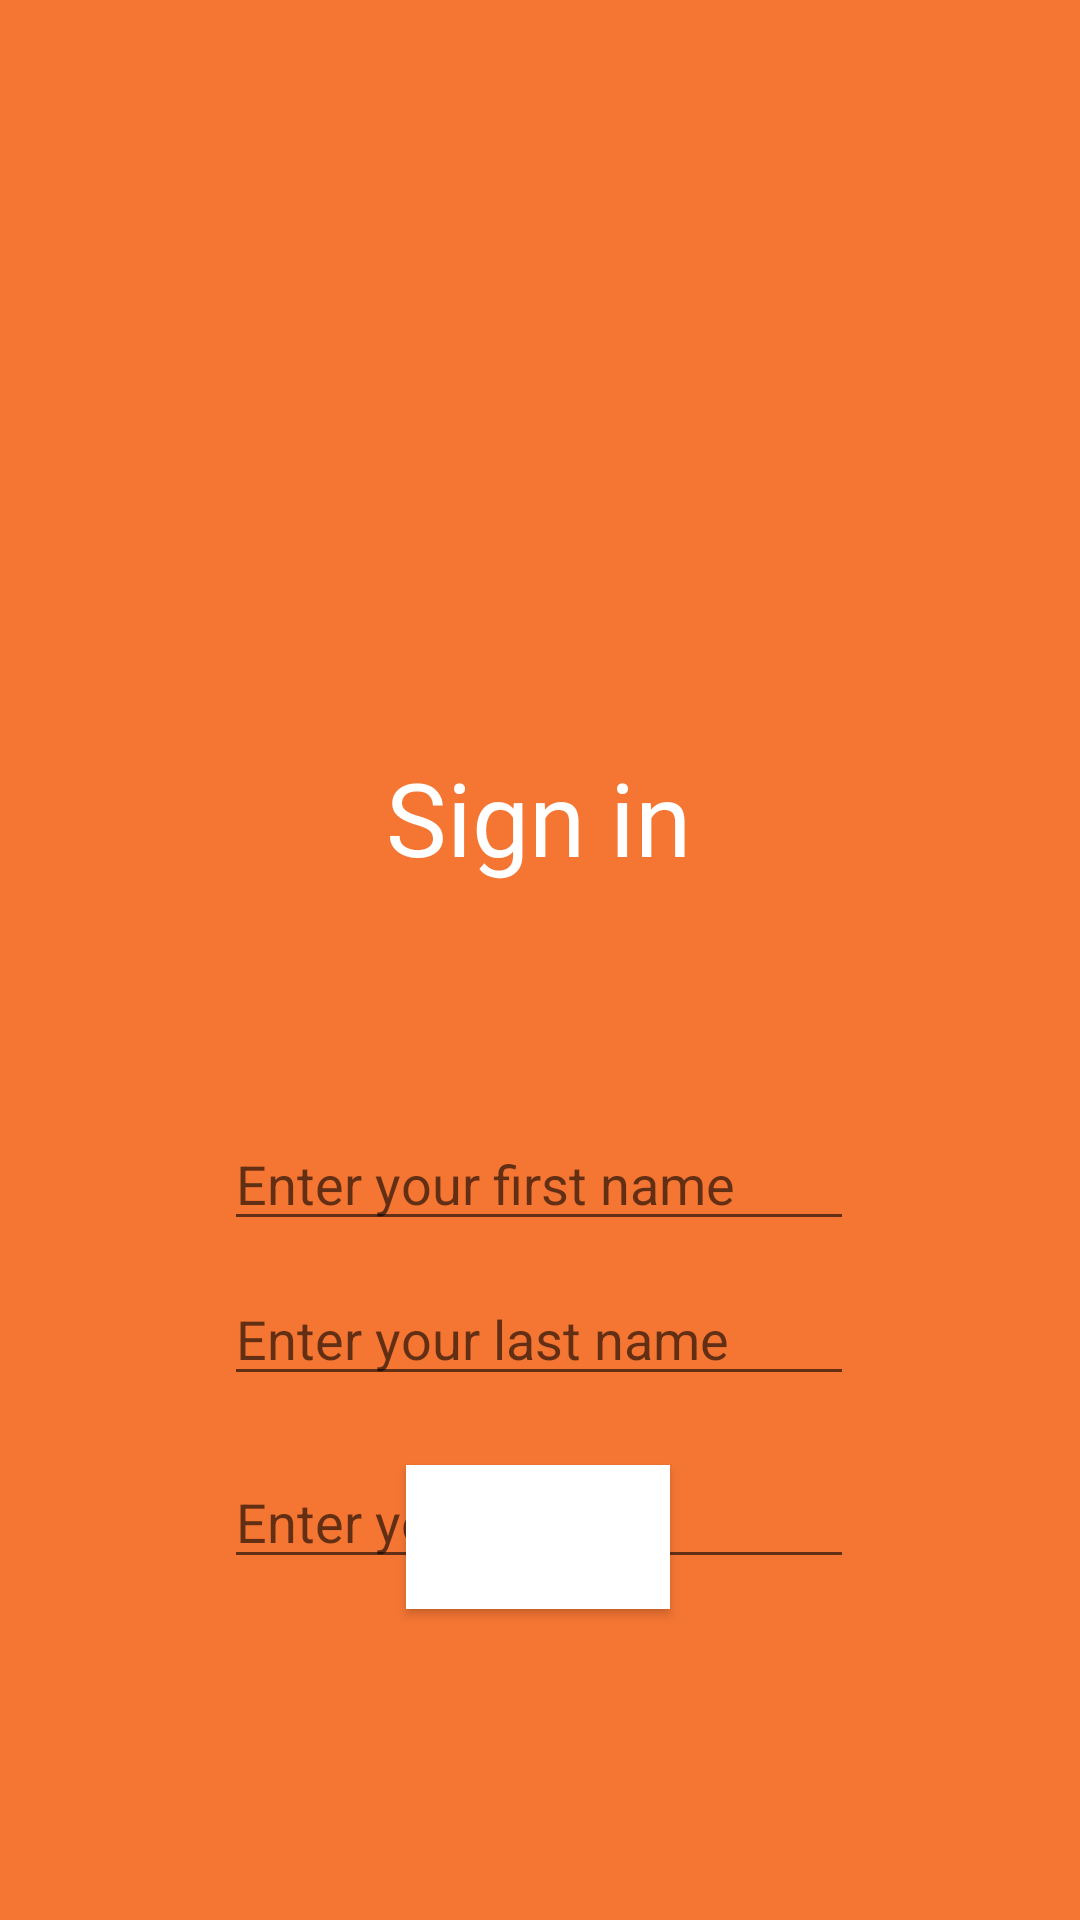

Write the Android layout XML for this screen, with the resource values it uses.
<!-- AndroidManifest.xml: application theme Theme.PizzaOrd -->
<!-- res/layout/activity_login.xml -->
<?xml version="1.0" encoding="utf-8"?>
<androidx.constraintlayout.widget.ConstraintLayout xmlns:android="http://schemas.android.com/apk/res/android"
    xmlns:app="http://schemas.android.com/apk/res-auto"
    xmlns:tools="http://schemas.android.com/tools"
    android:layout_width="match_parent"
    android:layout_height="match_parent"
    android:background="@color/white"
    tools:context=".LoginActivity">

    <View
        android:id="@+id/view"
        android:layout_width="411dp"
        android:layout_height="731dp"
        android:background="#F57633"
        app:layout_constraintBottom_toBottomOf="parent"
        app:layout_constraintEnd_toEndOf="parent"
        app:layout_constraintHorizontal_bias="0.0"
        app:layout_constraintStart_toStartOf="parent"
        app:layout_constraintTop_toTopOf="parent"
        app:layout_constraintVertical_bias="0.0" />

    <TextView
        android:id="@+id/textView3"
        android:layout_width="wrap_content"
        android:layout_height="wrap_content"
        android:fontFamily="@font/playfair_display"
        android:shadowColor="@color/white"
        android:text="Sign in"
        android:textColor="@color/white"
        android:textSize="34sp"
        app:layout_constraintBottom_toBottomOf="parent"
        app:layout_constraintEnd_toEndOf="parent"
        app:layout_constraintHorizontal_bias="0.498"
        app:layout_constraintStart_toStartOf="parent"
        app:layout_constraintTop_toTopOf="parent"
        app:layout_constraintVertical_bias="0.42" />

    <Button
        android:id="@+id/signin"
        android:layout_width="wrap_content"
        android:layout_height="wrap_content"
        android:background="@color/white"
        android:text="Sign in"
        android:textColor="@color/white"
        app:layout_constraintBottom_toBottomOf="parent"
        app:layout_constraintEnd_toEndOf="parent"
        app:layout_constraintHorizontal_bias="0.498"
        app:layout_constraintStart_toStartOf="parent"
        app:layout_constraintTop_toTopOf="@+id/view"
        app:layout_constraintVertical_bias="0.825" />

    <EditText
        android:id="@+id/firstName"
        android:layout_width="wrap_content"
        android:layout_height="wrap_content"
        android:ems="10"
        android:hint="Enter your first name"
        android:inputType="textPersonName"
        app:layout_constraintBottom_toBottomOf="@+id/view"
        app:layout_constraintEnd_toEndOf="parent"
        app:layout_constraintHorizontal_bias="0.497"
        app:layout_constraintStart_toStartOf="parent"
        app:layout_constraintTop_toTopOf="parent"
        app:layout_constraintVertical_bias="0.54" />

    <EditText
        android:id="@+id/lastName"
        android:layout_width="wrap_content"
        android:layout_height="wrap_content"
        android:ems="10"
        android:hint="Enter your last name"
        android:inputType="textPersonName"
        app:layout_constraintBottom_toBottomOf="parent"
        app:layout_constraintEnd_toEndOf="parent"
        app:layout_constraintHorizontal_bias="0.497"
        app:layout_constraintStart_toStartOf="parent"
        app:layout_constraintTop_toBottomOf="@+id/firstName"
        app:layout_constraintVertical_bias="0.055" />

    <EditText
        android:id="@+id/email"
        android:layout_width="wrap_content"
        android:layout_height="wrap_content"
        android:ems="10"
        android:hint="Enter your email"
        android:inputType="textEmailAddress"
        app:layout_constraintBottom_toBottomOf="@+id/view"
        app:layout_constraintEnd_toEndOf="parent"
        app:layout_constraintHorizontal_bias="0.497"
        app:layout_constraintStart_toStartOf="parent"
        app:layout_constraintTop_toBottomOf="@+id/lastName"
        app:layout_constraintVertical_bias="0.087" />

</androidx.constraintlayout.widget.ConstraintLayout>
<!-- resources referenced by this layout -->
<resources>
  <style name="Theme.PizzaOrd" parent="Theme.MaterialComponents.DayNight.NoActionBar">
          
          <item name="colorPrimary">#F57633</item>
          <item name="colorPrimaryVariant">#F57633</item>
          <item name="colorOnPrimary">@color/white</item>
          
          <item name="colorSecondary">@color/teal_200</item>
          <item name="colorSecondaryVariant">@color/teal_700</item>
          <item name="colorOnSecondary">@color/black</item>
          
          <item name="android:statusBarColor">?attr/colorPrimaryVariant</item>
          
      </style>
  <!-- not gathered from this repository: default colours our renderer supplied (Android Studio template values) -->
  <color name="teal_200">#FF03DAC5</color>
  <color name="teal_700">#FF018786</color>
  <color name="black">#FF000000</color>
  <color name="white">#FFFFFFFF</color>
</resources>
